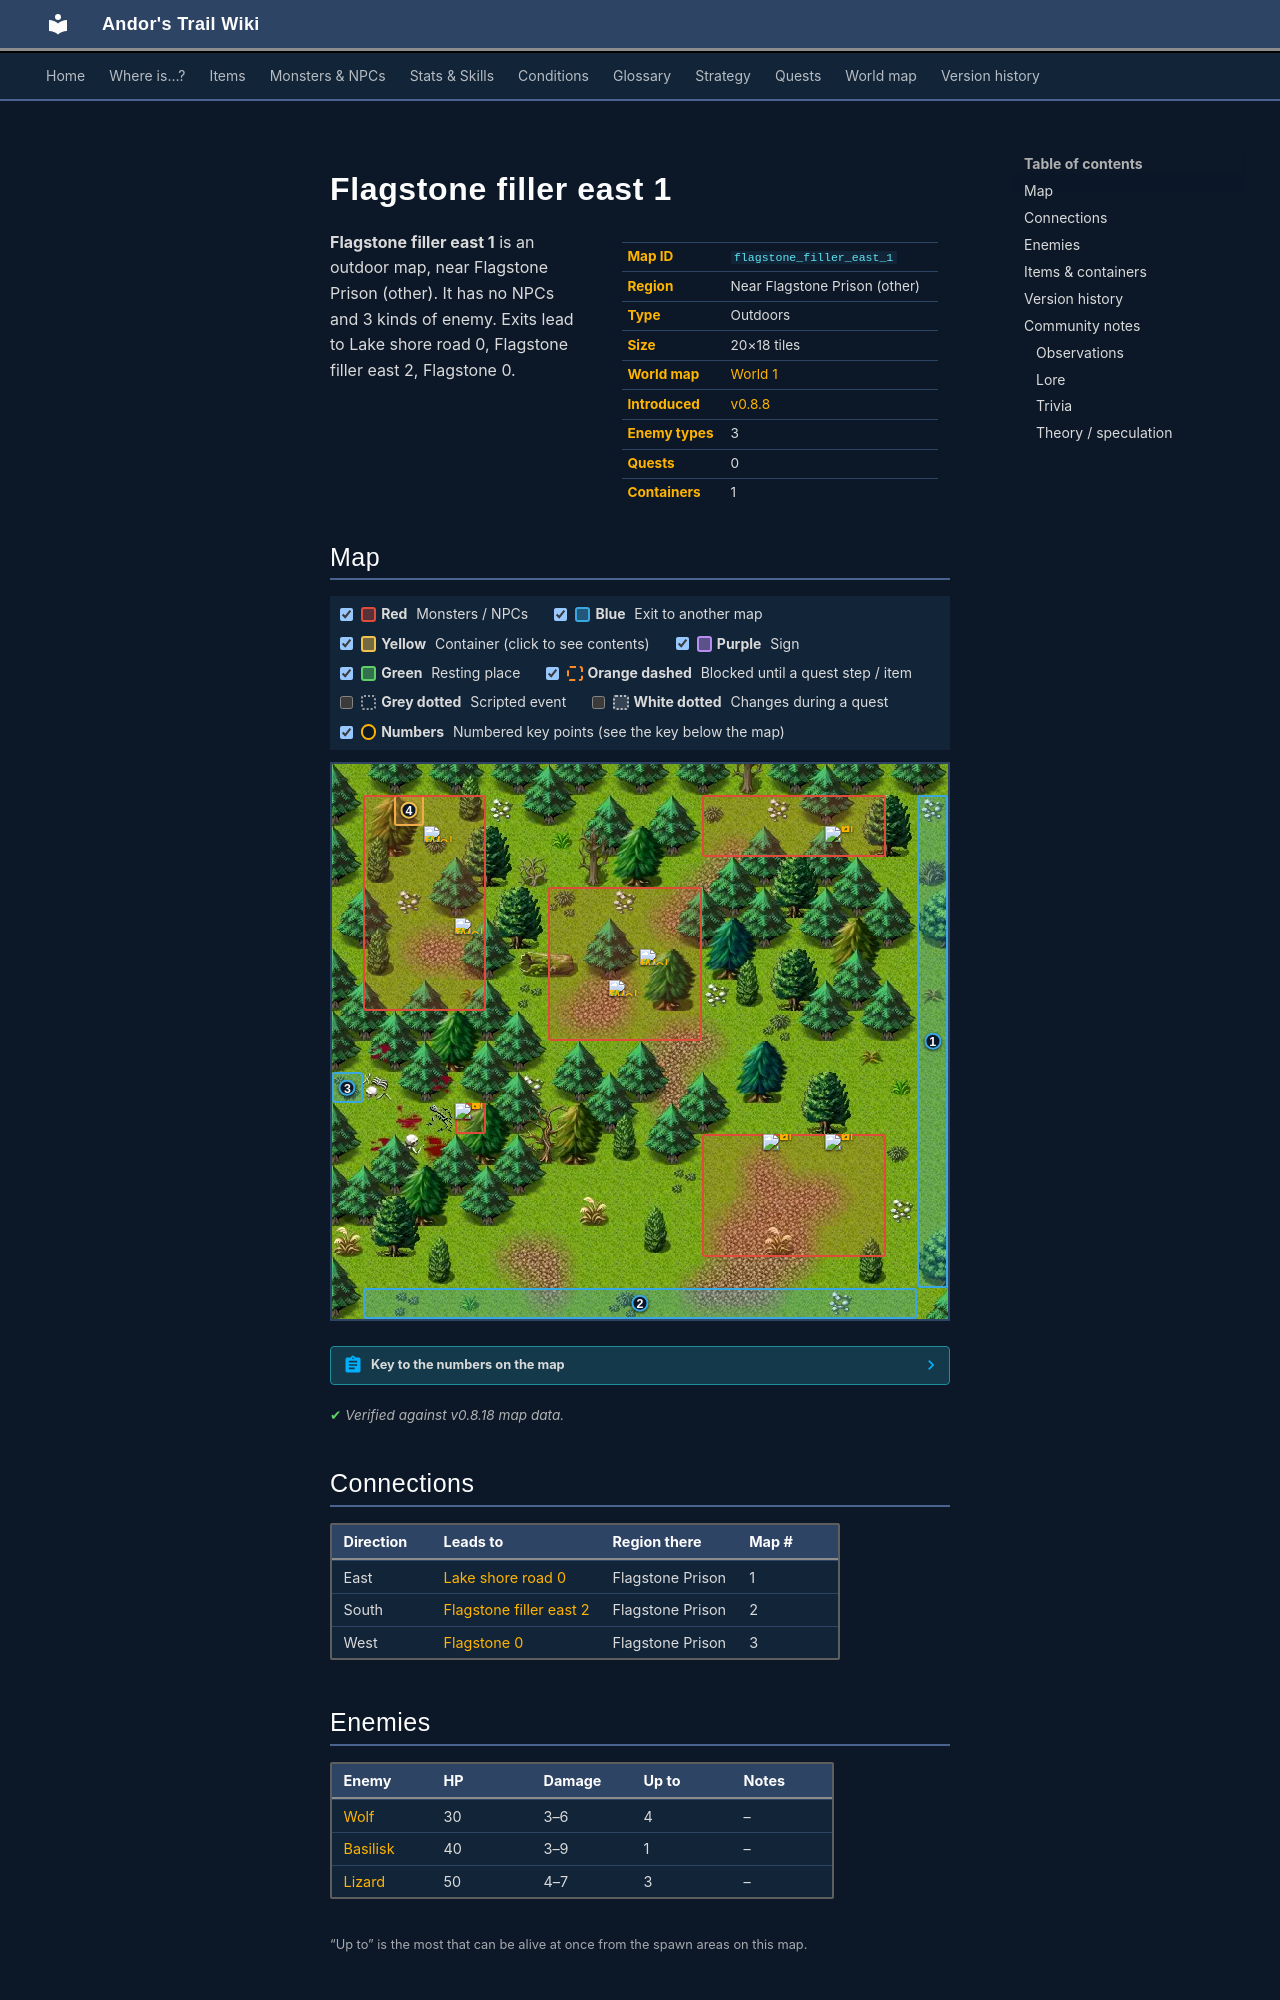

repository: asdfghjkl628/Andor-s-Trail-Wikiiii · page: maps/flagstone_filler_east_1/index.html · generator: mkdocs

---
description: "Flagstone filler east 1 is an outdoor location in Andor's Trail, near Flagstone Prison (other). Enemies: Wolf, Basilisk, Lizard. Exits to Lake shore road 0, Flagstone filler east 2, Flagstone 0."
---

# Flagstone filler east 1

<div class="infobox" markdown>

| | |
|---|---|
| **Map ID** | `flagstone_filler_east_1` |
| **Region** | Near Flagstone Prison (other) |
| **Type** | Outdoors |
| **Size** | 20×18 tiles |
| **World map** | [World 1](index.md) |
| **Introduced** | [v0.8.8](../versions/0.8.8.md) |
| **Enemy types** | 3 |
| **Quests** | 0 |
| **Containers** | 1 |

</div>

**Flagstone filler east 1** is an outdoor map, near Flagstone Prison (other). It has no NPCs and 3 kinds of enemy. Exits lead to Lake shore road 0, Flagstone filler east 2, Flagstone 0.

## Map

<div class="map-legend" markdown="0"><label class="lg"><input type="checkbox" data-t="spawn" checked><span class="sw sw-spawn"></span><b>Red</b>&nbsp;Monsters / NPCs</label><label class="lg"><input type="checkbox" data-t="mapchange" checked><span class="sw sw-mapchange"></span><b>Blue</b>&nbsp;Exit to another map</label><label class="lg"><input type="checkbox" data-t="container" checked><span class="sw sw-container"></span><b>Yellow</b>&nbsp;Container (click to see contents)</label><label class="lg"><input type="checkbox" data-t="sign" checked><span class="sw sw-sign"></span><b>Purple</b>&nbsp;Sign</label><label class="lg"><input type="checkbox" data-t="rest" checked><span class="sw sw-rest"></span><b>Green</b>&nbsp;Resting place</label><label class="lg"><input type="checkbox" data-t="key" checked><span class="sw sw-key"></span><b>Orange dashed</b>&nbsp;Blocked until a quest step / item</label><label class="lg"><input type="checkbox" data-t="script"><span class="sw sw-script"></span><b>Grey dotted</b>&nbsp;Scripted event</label><label class="lg"><input type="checkbox" data-t="replace"><span class="sw sw-replace"></span><b>White dotted</b>&nbsp;Changes during a quest</label><label class="lg"><input type="checkbox" data-t="pin" checked><span class="sw sw-pin"></span><b>Numbers</b>&nbsp;Numbered key points (see the key below the map)</label></div>

<div class="map-wrap hide-script hide-replace" markdown="0"><img src="../../assets/maps/flagstone_filler_east_1.webp" alt="Map of Flagstone filler east 1" width="640" height="576" loading="lazy"><a id="place-east" class="mo mo-mapchange" href="../lake_shore_road_0/#place-west" title="Exit to Lake shore road 0" style="left:95.000%;top:5.556%;width:5.000%;height:88.889%"></a><a id="place-south" class="mo mo-mapchange" href="../flagstone_filler_east_2/#place-north" title="Exit to Flagstone filler east 2" style="left:5.000%;top:94.444%;width:90.000%;height:5.556%"></a><a id="place-west" class="mo mo-mapchange" href="../flagstone0/#place-southeast" title="Exit to Flagstone 0" style="left:0.000%;top:55.556%;width:5.000%;height:5.556%"></a><a data-container="container-0" class="mo mo-container" href="#container-0" title="Container: click to see what&#x27;s inside" style="left:10.000%;top:5.556%;width:5.000%;height:5.556%"></a><span class="mo mo-spawn" title="Spawns: Basilisk" style="left:20.000%;top:61.111%;width:5.000%;height:5.556%"></span><span class="mo mo-spawn" title="Spawns: Wolf" style="left:5.000%;top:5.556%;width:20.000%;height:38.889%"></span><span class="mo mo-spawn" title="Spawns: Lizard" style="left:60.000%;top:66.667%;width:30.000%;height:22.222%"></span><span class="mo mo-spawn" title="Spawns: Lizard" style="left:60.000%;top:5.556%;width:30.000%;height:11.111%"></span><span class="mo mo-spawn" title="Spawns: Wolf" style="left:35.000%;top:22.222%;width:25.000%;height:27.778%"></span><a class="mob" href="../../monsters/basilisk/" title="Basilisk" style="left:20.000%;top:61.111%;width:5.000%;height:5.556%"><img src="../../assets/icons/monsters/monsters_rats_4.png" alt="Basilisk"></a><a class="mob" href="../../monsters/wolf/" title="Wolf" style="left:15.000%;top:11.111%;width:5.000%;height:5.556%"><img src="../../assets/icons/monsters/monsters_dogs_4.png" alt="Wolf"></a><a class="mob" href="../../monsters/wolf/" title="Wolf" style="left:20.000%;top:27.778%;width:5.000%;height:5.556%"><img src="../../assets/icons/monsters/monsters_dogs_4.png" alt="Wolf"></a><a class="mob" href="../../monsters/stn_lizard/" title="Lizard" style="left:80.000%;top:66.667%;width:5.000%;height:5.556%"><img src="../../assets/icons/monsters/monsters_tometik2_12.png" alt="Lizard"></a><a class="mob" href="../../monsters/stn_lizard/" title="Lizard" style="left:70.000%;top:66.667%;width:5.000%;height:5.556%"><img src="../../assets/icons/monsters/monsters_tometik2_12.png" alt="Lizard"></a><a class="mob" href="../../monsters/stn_lizard/" title="Lizard" style="left:80.000%;top:11.111%;width:5.000%;height:5.556%"><img src="../../assets/icons/monsters/monsters_tometik2_12.png" alt="Lizard"></a><a class="mob" href="../../monsters/wolf/" title="Wolf" style="left:50.000%;top:33.333%;width:5.000%;height:5.556%"><img src="../../assets/icons/monsters/monsters_dogs_4.png" alt="Wolf"></a><a class="mob" href="../../monsters/wolf/" title="Wolf" style="left:45.000%;top:38.889%;width:5.000%;height:5.556%"><img src="../../assets/icons/monsters/monsters_dogs_4.png" alt="Wolf"></a><a class="pin pin-exit" href="#key-1" style="left:97.500%;top:50.000%" title="Exit (east): to [Lake shore road 0](lake_shore_road_0.md)">1</a><a class="pin pin-exit" href="#key-2" style="left:50.000%;top:97.222%" title="Exit (south): to [Flagstone filler east 2](flagstone_filler_east_2.md)">2</a><a class="pin pin-exit" href="#key-3" style="left:2.500%;top:58.333%" title="Exit (west): to [Flagstone 0](flagstone0.md)">3</a><a class="pin pin-container" href="#key-4" style="left:12.500%;top:8.333%" title="Container 1: Strawberry">4</a></div>

??? abstract "Key to the numbers on the map"

    | # | What | Details |
    |---|---|---|
    | <span id="key-1"></span>1 | Exit (east) | to [Lake shore road 0](lake_shore_road_0.md) |
    | <span id="key-2"></span>2 | Exit (south) | to [Flagstone filler east 2](flagstone_filler_east_2.md) |
    | <span id="key-3"></span>3 | Exit (west) | to [Flagstone 0](flagstone0.md) |
    | <span id="key-4"></span>4 | Container 1 | Strawberry |


<p class="verified">Verified against v0.8.18 map data.</p>

## Connections

| Direction | Leads to | Region there | Map # |
|---|---|---|---|
| East | [Lake shore road 0](lake_shore_road_0.md) | Flagstone Prison | 1 |
| South | [Flagstone filler east 2](flagstone_filler_east_2.md) | Flagstone Prison | 2 |
| West | [Flagstone 0](flagstone0.md) | Flagstone Prison | 3 |

## Enemies

| Enemy | HP | Damage | Up to | Notes |
|---|---|---|---|---|
| [Wolf](../monsters/wolf.md) | 30 | 3–6 | 4 | – |
| [Basilisk](../monsters/basilisk.md) | 40 | 3–9 | 1 | – |
| [Lizard](../monsters/stn_lizard.md) | 50 | 4–7 | 3 | – |

<small>“Up to” is the most that can be alive at once from the spawn areas on this map.</small>
